Run: headless pygame with SDL's dummy video driver; simulated clock (each Clock.tick advances the game by its frame time, no real sleeping); random seed 0; keys injected as events and as key.get_pressed() state; no mouse input.
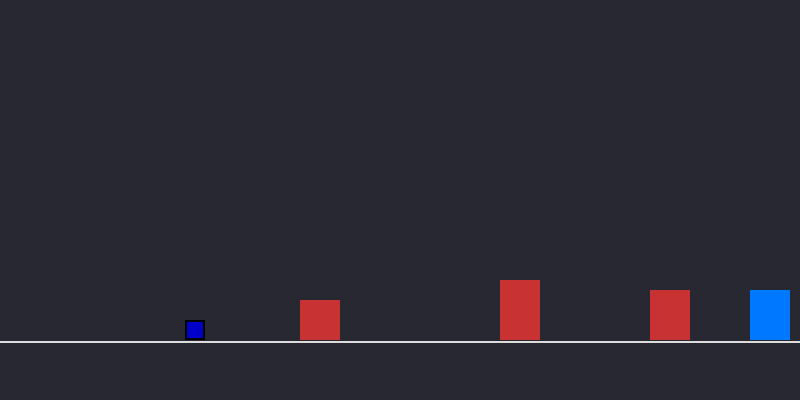
Frame 1 of 4 · flips 1–60 · no input
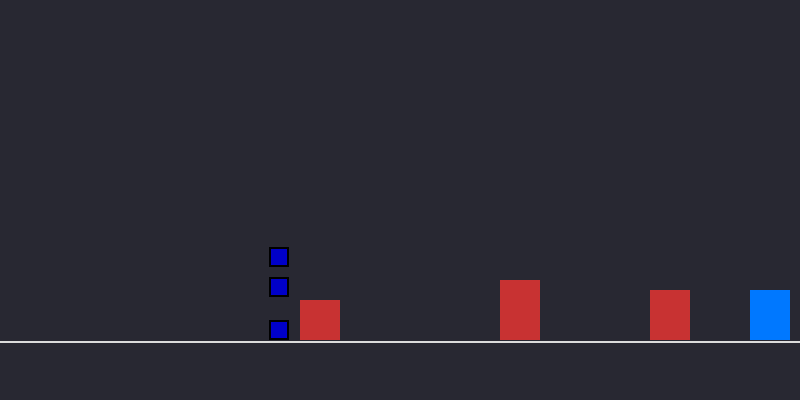
Frame 2 of 4 · flips 61–180 · tapped SPACE, RETURN · held RIGHT (→), D
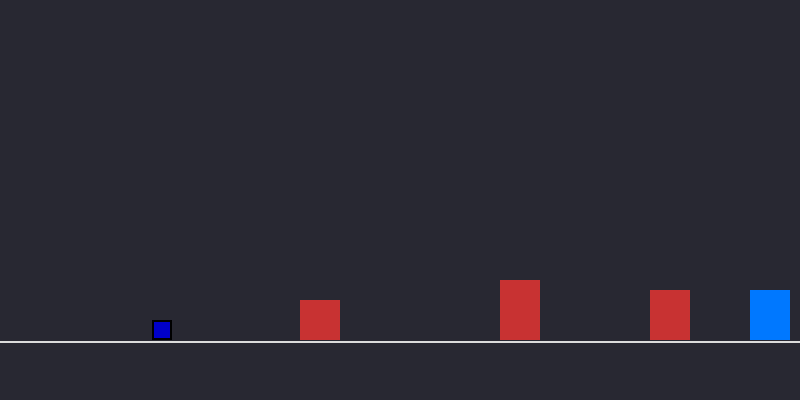
Frame 3 of 4 · flips 181–300 · held DOWN (↓), S
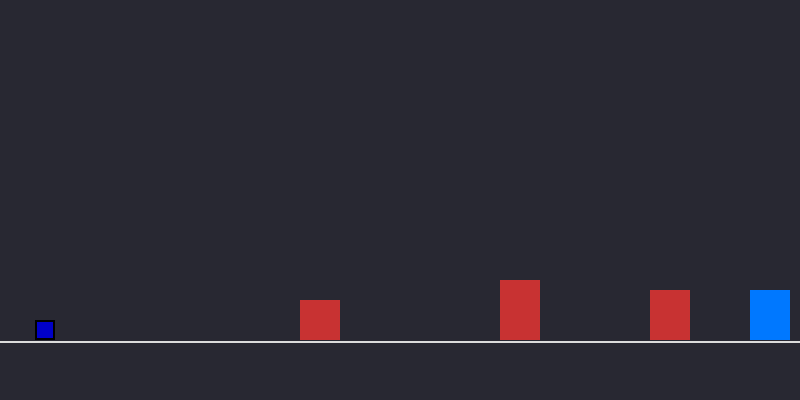
Frame 4 of 4 · flips 301–420 · held LEFT (←), A, UP (↑), W

The pygame program that drew these frames:

import pygame
import random

# --- CONFIG ---
WIDTH, HEIGHT = 800, 400
GROUND = HEIGHT - 60
POP_SIZE = 50
GENE_COUNT = 50  # number of decision points per individual
FPS = 60
HORIZONTAL_SPEED = 3
BONUS = 50
JUMP_PENALTY = 50
MUTATION_PROB = 0.05  # probability to introduce a new jump near death

pygame.init()
screen = pygame.display.set_mode((WIDTH, HEIGHT))
clock = pygame.time.Clock()

# --- ENVIRONMENT ---
obstacles = [
    pygame.Rect(300, GROUND - 40, 40, 40),
    pygame.Rect(500, GROUND - 60, 40, 60),
    pygame.Rect(650, GROUND - 50, 40, 50),
]
goal = pygame.Rect(WIDTH - 50, GROUND - 50, 40, 50)
obstacle_thresholds = [obs.right for obs in obstacles]

# --- BOX CLASS ---
class Box:
    def __init__(self, genes=None):
        self.x = 5
        self.y = GROUND
        self.vel_y = 0
        self.on_ground = True
        self.dead = False
        self.gene_index = 0
        if genes:
            self.genes = genes
        else:
            # all "n" initially
            self.genes = sorted(
                [(int(WIDTH*(i+1)/GENE_COUNT), "n") for i in range(GENE_COUNT)],
                key=lambda g: g[0]
            )
        self.fitness = 0

    def update(self):
        if self.dead:
            return

        self.x += HORIZONTAL_SPEED

        # check gene triggers
        while self.gene_index < len(self.genes) and self.x >= self.genes[self.gene_index][0]:
            action = self.genes[self.gene_index][1]
            if action == "j" and self.on_ground:
                self.vel_y = -10
                self.on_ground = False
            self.gene_index += 1

        # gravity
        self.vel_y += 0.5
        self.y += self.vel_y
        if self.y >= GROUND:
            self.y = GROUND
            self.vel_y = 0
            self.on_ground = True

        # collision
        box_rect = pygame.Rect(self.x, self.y-20, 20, 20)
        for obs in obstacles:
            if box_rect.colliderect(obs):
                self.dead = True
                break

        # goal reached
        if box_rect.colliderect(goal):
            self.dead = True

        self.calculate_fitness()

    def calculate_fitness(self):
        cleared = 0
        for th in obstacle_thresholds:
            if self.x > th:
                cleared += 1
        self.fitness = cleared * BONUS

        if not self.dead and cleared < len(obstacle_thresholds):
            next_obs = obstacle_thresholds[cleared]
            partial = (self.x / next_obs) * BONUS
            self.fitness += partial

        if self.x >= goal.x:
            self.fitness += BONUS

        # penalize jumps
        num_jumps = sum(1 for _, action in self.genes if action == "j")
        self.fitness -= num_jumps * JUMP_PENALTY

    def draw(self):
        color = (0,0,200) if not self.dead else (200,200,0)
        pygame.draw.rect(screen,color,(self.x,self.y-20,20,20))
        pygame.draw.rect(screen,(0,0,0),(self.x,self.y-20,20,20),2)

# --- GENETIC ALGORITHM ---
def evolve(population):
    total_fitness = sum(b.fitness for b in population)
    if total_fitness == 0:
        total_fitness = 1

    def roulette_select():
        pick = random.uniform(0, total_fitness)
        current = 0
        for b in population:
            current += b.fitness
            if current >= pick:
                return b
        return population[-1]

    new_population = []
    for _ in range(POP_SIZE):
        p1 = roulette_select()
        p2 = roulette_select()

        # one-point crossover
        cut = random.randint(1, GENE_COUNT-1)
        child_genes = p1.genes[:cut] + p2.genes[cut:]
        child = Box(child_genes)

        # --- NEW LOGIC: introduce one jump near parent death ---
        for parent in [p1, p2]:
            if parent.dead and random.random() < MUTATION_PROB:
                death_x = parent.x
                # choose a random distance before death to add jump
                jump_x = max(0, death_x - random.randint(0,50))
                # pick closest gene to assign jump
                closest_idx = min(range(len(child.genes)), key=lambda i: abs(child.genes[i][0]-jump_x))
                child.genes[closest_idx] = (child.genes[closest_idx][0], "j")
                break  # only one jump per child

        new_population.append(child)
    return new_population

# --- MAIN LOOP ---
generation = 1
population = [Box() for _ in range(POP_SIZE)]

running = True
while running:
    clock.tick(FPS)
    screen.fill((40,40,50))

    # draw environment
    pygame.draw.rect(screen,(0,120,255),goal)
    for obs in obstacles:
        pygame.draw.rect(screen,(200,50,50),obs)
    pygame.draw.line(screen,(220,220,220),(0,GROUND+1),(WIDTH,GROUND+1),2)

    all_dead = True
    for box in population:
        box.update()
        box.draw()
        if not box.dead:
            all_dead = False

    pygame.display.flip()

    if all_dead:
        best_fit = max(b.fitness for b in population)
        print(f"--- Generation {generation} | Best fitness: {best_fit:.2f} ---")
        population = evolve(population)
        for b in population:
            b.x = 5
            b.y = GROUND
            b.vel_y = 0
            b.dead = False
            b.gene_index = 0
            b.fitness = 0
        generation += 1

    for event in pygame.event.get():
        if event.type == pygame.QUIT:
            running = False

pygame.quit()
